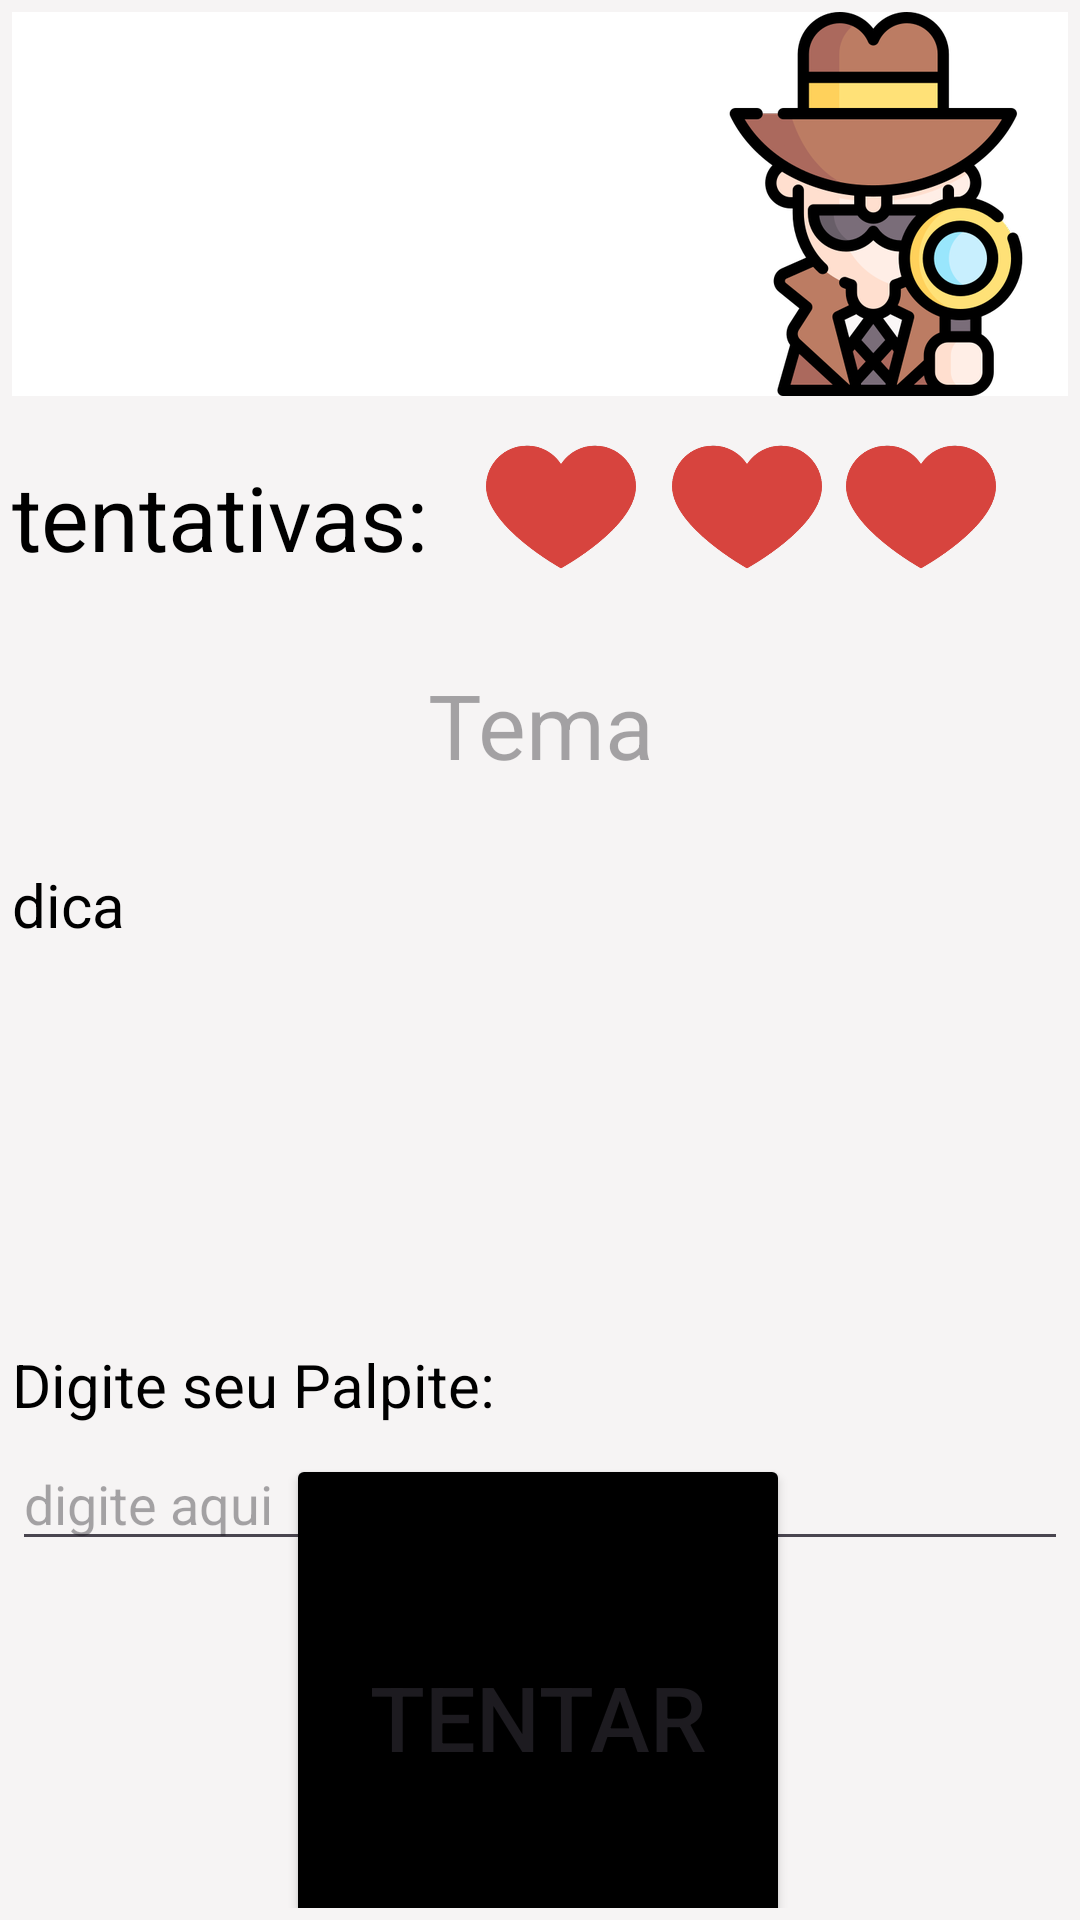

This screen was rendered from an Android layout file. Write that file and the resources it references.
<!-- AndroidManifest.xml: application theme Theme.YagoDeLimaFranca -->
<!-- res/layout/activity_jogo.xml -->
<?xml version="1.0" encoding="utf-8"?>
<androidx.constraintlayout.widget.ConstraintLayout xmlns:android="http://schemas.android.com/apk/res/android"
    xmlns:app="http://schemas.android.com/apk/res-auto"
    xmlns:tools="http://schemas.android.com/tools"
    android:id="@+id/main"
    android:layout_width="match_parent"
    android:layout_height="match_parent"
    android:background="@color/branco_1"
    android:padding="4dp"
    tools:context=".ActivityJogo">

    <include
        android:id="@+id/mytoolbar"
        layout="@layout/mytoolbar_jogo"
        android:layout_width="0dp"
        android:layout_height="wrap_content"
        app:layout_constraintEnd_toEndOf="parent"
        app:layout_constraintStart_toStartOf="parent"
        app:layout_constraintTop_toTopOf="parent" />


    <TextView
        android:layout_width="wrap_content"
        android:layout_height="wrap_content"
        android:layout_marginTop="20dp"
        android:paddingEnd="4dp"
        android:text="@string/tentativas"
        android:textColor="@color/black"
        android:textSize="30sp"
        app:layout_constraintStart_toStartOf="parent"
        app:layout_constraintTop_toBottomOf="@+id/mytoolbar">

    </TextView>

    <ImageView
        android:id="@+id/coracao3"
        android:layout_width="50dp"
        android:layout_height="50dp"
        android:layout_marginTop="12dp"
        android:layout_marginEnd="24dp"
        android:src="@drawable/coracao_vermelho"
        app:layout_constraintEnd_toEndOf="parent"
        app:layout_constraintTop_toBottomOf="@+id/mytoolbar">

    </ImageView>

    <ImageView
        android:id="@+id/coracao2"
        android:layout_width="50dp"
        android:layout_height="50dp"
        android:layout_marginTop="12dp"
        android:layout_marginEnd="8dp"
        android:src="@drawable/coracao_vermelho"
        app:layout_constraintEnd_toStartOf="@+id/coracao3"
        app:layout_constraintTop_toBottomOf="@+id/mytoolbar">

    </ImageView>

    <ImageView
        android:id="@+id/coracao1"
        android:layout_width="50dp"
        android:layout_height="50dp"
        android:layout_marginTop="12dp"
        android:layout_marginEnd="12dp"
        android:src="@drawable/coracao_vermelho"
        app:layout_constraintEnd_toStartOf="@+id/coracao2"
        app:layout_constraintTop_toBottomOf="@+id/mytoolbar">
    </ImageView>



    <TextView
        android:id="@+id/tema"
        android:layout_width="match_parent"
        android:layout_height="wrap_content"
        android:hint="@string/tema"
        android:textAlignment="center"
        android:textSize="30sp"
        android:textColor="@color/red"
        app:layout_constraintBottom_toTopOf="@+id/dica1"
        app:layout_constraintEnd_toEndOf="parent"
        app:layout_constraintHorizontal_bias="0.0"
        app:layout_constraintStart_toStartOf="parent"
        app:layout_constraintTop_toBottomOf="@+id/mytoolbar"
        app:layout_constraintVertical_bias="0.773" />

    <TextView
        android:id="@+id/dica1"
        android:layout_width="match_parent"
        android:layout_height="wrap_content"
        android:layout_marginTop="156dp"
        android:text="@string/dica"
        android:textSize="20sp"
        android:textColor="@color/black"
        app:layout_constraintEnd_toEndOf="parent"
        app:layout_constraintHorizontal_bias="0.0"
        app:layout_constraintStart_toStartOf="parent"
        app:layout_constraintTop_toBottomOf="@+id/mytoolbar">

    </TextView>

    <TextView
        android:id="@+id/dica2"
        android:layout_width="match_parent"
        android:layout_height="wrap_content"
        android:layout_marginTop="200dp"
        android:text="@string/dica"
        android:textColor="@color/black"
        android:textSize="20sp"
        android:visibility="invisible"
        app:layout_constraintEnd_toEndOf="parent"
        app:layout_constraintHorizontal_bias="0.0"
        app:layout_constraintStart_toStartOf="parent"
        app:layout_constraintTop_toBottomOf="@+id/mytoolbar">

    </TextView>

    <TextView
        android:id="@+id/dica3"
        android:layout_width="match_parent"
        android:layout_height="wrap_content"
        android:textColor="@color/black"
        android:layout_marginTop="244dp"
        android:text="@string/dica"
        android:textSize="20sp"
        android:visibility="invisible"
        app:layout_constraintEnd_toEndOf="parent"
        app:layout_constraintHorizontal_bias="0.0"
        app:layout_constraintStart_toStartOf="parent"
        app:layout_constraintTop_toBottomOf="@+id/mytoolbar">

    </TextView>

    <TextView
        android:id="@+id/textView"
        android:layout_width="match_parent"
        android:layout_height="wrap_content"
        android:layout_marginTop="316dp"
        android:text="@string/digite_seu_palpite"
        android:textColor="@color/black"
        android:textSize="20sp"
        app:layout_constraintEnd_toEndOf="parent"
        app:layout_constraintHorizontal_bias="0.0"
        app:layout_constraintStart_toStartOf="parent"
        app:layout_constraintTop_toBottomOf="@+id/mytoolbar">

    </TextView>

    <EditText
        android:id="@+id/editTextPalpite"
        android:layout_width="match_parent"
        android:layout_height="wrap_content"
        android:layout_marginTop="4dp"
        android:textColor="@color/black"
        android:hint="@string/digite_aqui"
        app:layout_constraintEnd_toEndOf="parent"
        app:layout_constraintHorizontal_bias="1.0"
        app:layout_constraintStart_toStartOf="parent"
        app:layout_constraintTop_toBottomOf="@+id/textView">

    </EditText>

    <Button
        android:id="@+id/buttonTentar"
        android:layout_width="168dp"
        android:layout_height="175dp"
        android:layout_marginBottom="12dp"
        android:text="@string/tentar"
        android:backgroundTint="@color/black"
        android:textSize="30sp"
        app:layout_constraintBottom_toBottomOf="parent"
        app:layout_constraintEnd_toEndOf="parent"
        app:layout_constraintHorizontal_bias="0.497"
        app:layout_constraintStart_toStartOf="parent"
        app:layout_constraintTop_toBottomOf="@+id/editTextPalpite" />


</androidx.constraintlayout.widget.ConstraintLayout>
<!-- res/layout/mytoolbar_jogo.xml (included above) -->
<?xml version="1.0" encoding="utf-8"?>
<androidx.appcompat.widget.Toolbar xmlns:android="http://schemas.android.com/apk/res/android"

    android:layout_width="match_parent"
    android:layout_height="wrap_content"
    android:background="@color/white"
    android:elevation="10dp"
    >

    <ImageView
        android:id="@+id/imageView"
        android:layout_gravity="end"
        android:layout_width="wrap_content"
        android:layout_height="wrap_content"
        android:src="@drawable/detetive_particular"
        />




</androidx.appcompat.widget.Toolbar>
<!-- resources referenced by this layout -->
<resources>
  <color name="black">#FF000000</color>
  <color name="branco_1">#F6F4F4</color>
  <color name="red">#F30606</color>
  <color name="white">#FFFFFFFF</color>
  <!-- drawable coracao_vermelho: png bitmap (drawable-hdpi, 9954 bytes) -->
  <!-- drawable detetive_particular: png bitmap (drawable-hdpi, 27788 bytes) -->
  <string name="dica">dica</string>
  <string name="digite_aqui">digite aqui</string>
  <string name="digite_seu_palpite">Digite seu Palpite:</string>
  <string name="tema">Tema</string>
  <string name="tentar">Tentar</string>
  <string name="tentativas">tentativas:</string>
  <style name="Theme.YagoDeLimaFranca" parent="Base.Theme.YagoDeLimaFranca" />
  <style name="Base.Theme.YagoDeLimaFranca" parent="Theme.Material3.DayNight.NoActionBar">
          
          
      </style>
</resources>
